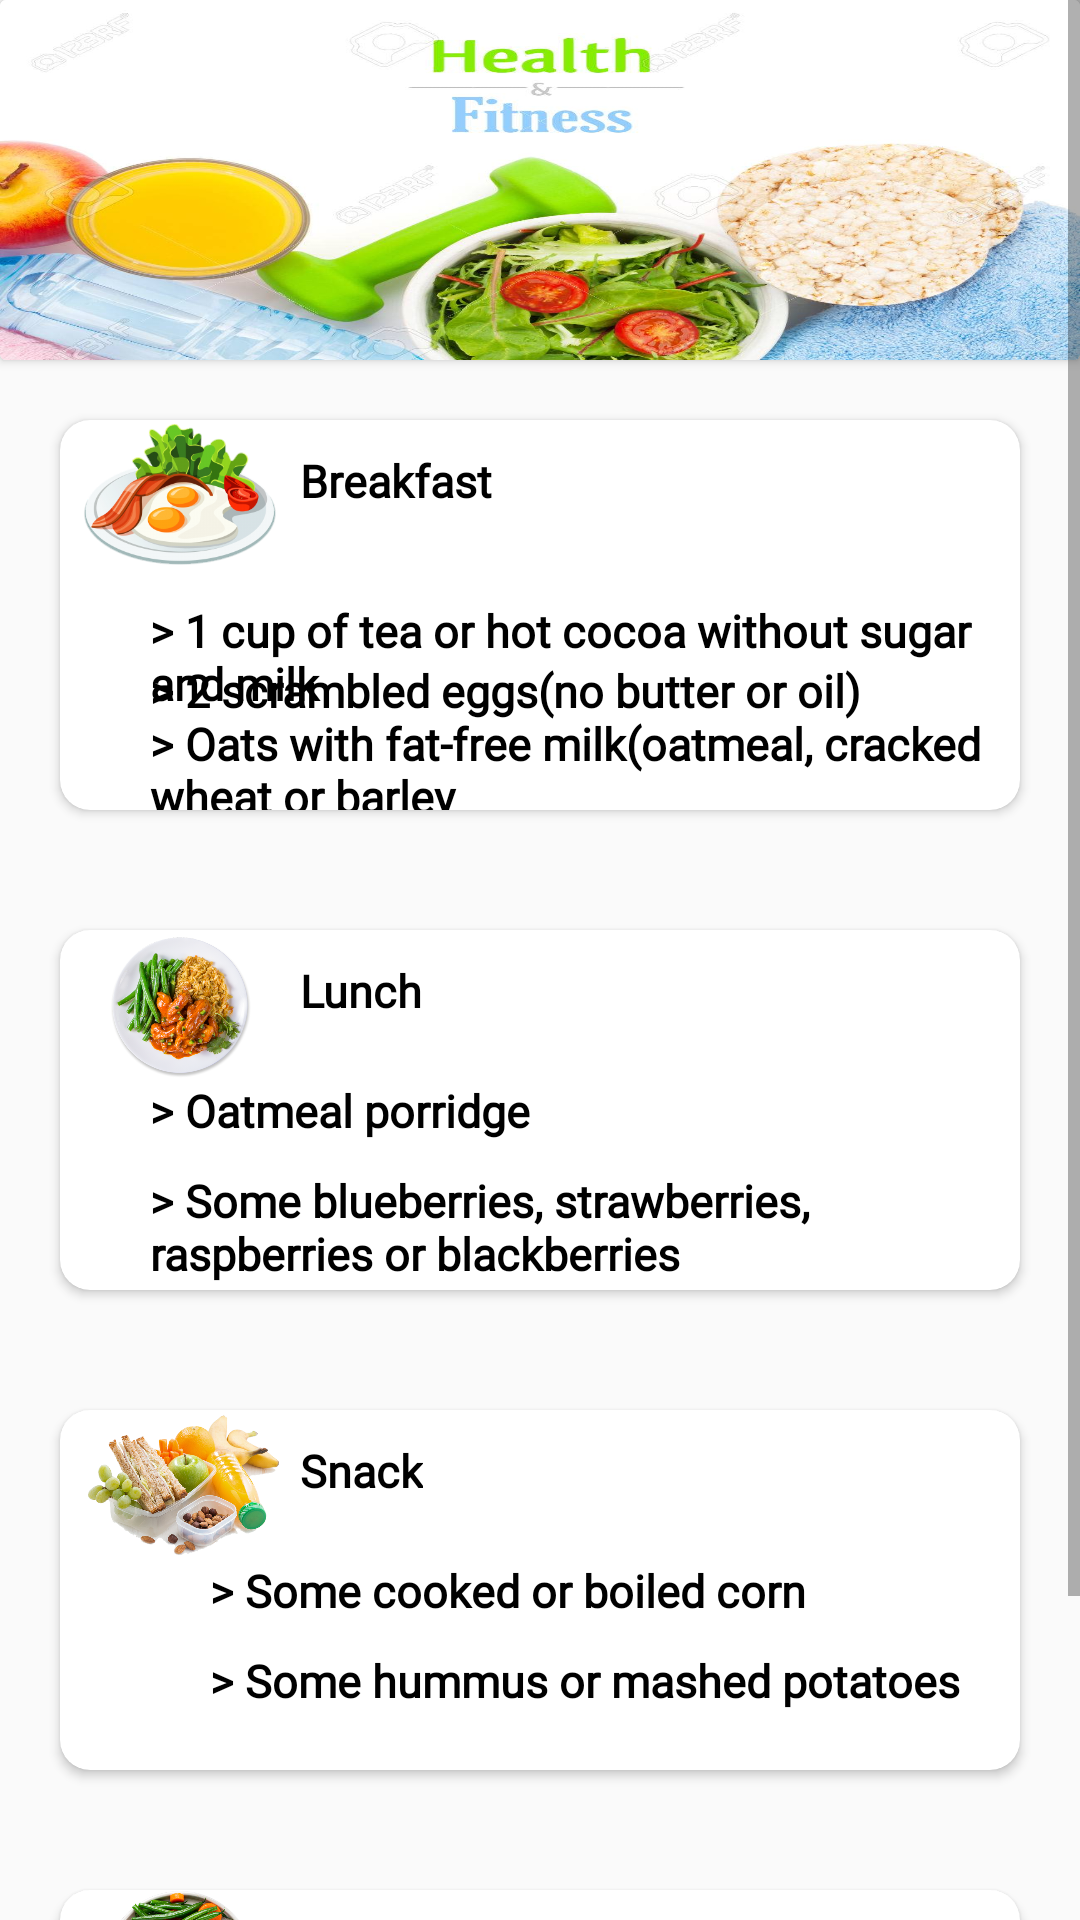

Here is an Android app screen rendered from its layout file. Give the layout XML and the strings, colors and styles it references.
<!-- AndroidManifest.xml: application theme Theme.FitnessApp -->
<!-- res/layout/activity_day20.xml -->
<?xml version="1.0" encoding="utf-8"?>
<ScrollView xmlns:android="http://schemas.android.com/apk/res/android"
    xmlns:app="http://schemas.android.com/apk/res-auto"
    xmlns:tools="http://schemas.android.com/tools"
    android:layout_width="match_parent"
    android:layout_height="match_parent"
    android:background="@drawable/bg3"
    tools:context=".dayfood.Day11">


    <LinearLayout
        android:layout_width="match_parent"
        android:layout_height="wrap_content"
        android:orientation="vertical">

        <androidx.cardview.widget.CardView

            app:cardMaxElevation="10dp"
            android:layout_width="match_parent"
            android:layout_height="120dp">

            <RelativeLayout
                android:layout_width="match_parent"
                android:layout_height="match_parent"
                android:background="@drawable/meal2"
                android:orientation="horizontal">



            </RelativeLayout>
        </androidx.cardview.widget.CardView>

        <androidx.cardview.widget.CardView
            app:cardCornerRadius="10dp"
            app:cardMaxElevation="10dp"
            android:layout_margin="20dp"
            android:layout_width="match_parent"
            android:layout_height="130dp">
            <ImageView
                android:id="@+id/m1"
                android:layout_width="80sp"
                android:layout_height="50sp"
                android:src="@drawable/breakfast"/>

            <TextView
                android:layout_width="wrap_content"
                android:layout_height="wrap_content"
                android:layout_marginLeft="80dp"
                android:layout_marginTop="10dp"
                android:fontFamily="@font/aclonica"
                android:text="Breakfast"
                android:textColor="#000000"
                android:textSize="15sp"
                android:textStyle="bold" />

            <TextView
                android:id="@+id/l1"
                android:layout_width="wrap_content"
                android:layout_height="wrap_content"
                android:layout_below="@id/m1"
                android:layout_marginLeft="30dp"
                android:layout_marginTop="60dp"
                android:fontFamily="@font/farsan"
                android:text="> 1 cup of tea or hot cocoa without sugar and milk"
                android:textColor="#000000"
                android:textSize="15sp"
                android:textStyle="bold" />

            <TextView
                android:layout_width="wrap_content"
                android:layout_height="51dp"
                android:layout_below="@id/l1"
                android:layout_marginLeft="30dp"
                android:layout_marginTop="80dp"
                android:fontFamily="@font/farsan"
                android:text="> 2 scrambled eggs(no butter or oil)                                                         > Oats with fat-free milk(oatmeal, cracked wheat or barley"
                android:textColor="#000000"
                android:textSize="15sp"
                android:textStyle="bold" />


        </androidx.cardview.widget.CardView>

        <androidx.cardview.widget.CardView
            app:cardCornerRadius="10dp"
            app:cardMaxElevation="10dp"
            android:layout_margin="20dp"
            android:layout_width="match_parent"
            android:layout_height="120dp">

            <ImageView
                android:id="@+id/m2"
                android:layout_width="80sp"
                android:layout_height="50sp"
                android:src="@drawable/lunch"/>

            <TextView
                android:layout_width="wrap_content"
                android:layout_height="wrap_content"
                android:layout_marginLeft="80dp"
                android:layout_marginTop="10dp"
                android:fontFamily="@font/aclonica"
                android:text="Lunch"
                android:textColor="#000000"
                android:textSize="15sp"
                android:textStyle="bold" />

            <TextView
                android:id="@+id/l2"
                android:layout_width="wrap_content"
                android:layout_height="wrap_content"
                android:layout_below="@id/m2"
                android:layout_marginLeft="30dp"
                android:layout_marginTop="50dp"
                android:fontFamily="@font/farsan"
                android:text="> Oatmeal porridge"
                android:textColor="#000000"
                android:textSize="15sp"
                android:textStyle="bold" />

            <TextView
                android:layout_width="wrap_content"
                android:layout_height="wrap_content"
                android:layout_below="@id/l2"
                android:layout_marginLeft="30dp"
                android:layout_marginTop="80dp"
                android:fontFamily="@font/farsan"
                android:text="> Some blueberries, strawberries, raspberries or blackberries"
                android:textColor="#000000"
                android:textSize="15sp"
                android:textStyle="bold" />


        </androidx.cardview.widget.CardView>


        <androidx.cardview.widget.CardView
            app:cardCornerRadius="10dp"
            app:cardMaxElevation="10dp"
            android:layout_margin="20dp"
            android:layout_width="match_parent"
            android:layout_height="120dp">


            <ImageView
                android:id="@+id/m3"
                android:layout_width="80sp"
                android:layout_height="50sp"
                android:src="@drawable/snack"/>

            <TextView
                android:layout_width="wrap_content"
                android:layout_height="wrap_content"
                android:layout_marginLeft="80dp"
                android:layout_marginTop="10dp"
                android:fontFamily="@font/aclonica"
                android:text="Snack"
                android:textColor="#000000"
                android:textSize="15sp"
                android:textStyle="bold" />

            <TextView
                android:id="@+id/l3"
                android:layout_width="wrap_content"
                android:layout_height="wrap_content"
                android:layout_below="@id/m2"
                android:layout_marginLeft="50dp"
                android:layout_marginTop="50dp"
                android:fontFamily="@font/farsan"
                android:text="> Some cooked or boiled corn"
                android:textColor="#000000"
                android:textSize="15sp"
                android:textStyle="bold" />

            <TextView
                android:layout_width="wrap_content"
                android:layout_height="wrap_content"
                android:layout_below="@id/l3"
                android:layout_marginLeft="50dp"
                android:layout_marginTop="80dp"
                android:fontFamily="@font/farsan"
                android:text="> Some hummus or mashed potatoes"
                android:textColor="#000000"
                android:textSize="15sp"
                android:textStyle="bold" />


        </androidx.cardview.widget.CardView>


        <androidx.cardview.widget.CardView
            app:cardCornerRadius="10dp"
            app:cardMaxElevation="10dp"
            android:layout_margin="20dp"
            android:layout_width="match_parent"
            android:layout_height="120dp">

            <ImageView
                android:id="@+id/m4"
                android:layout_width="80sp"
                android:layout_height="50sp"
                android:src="@drawable/dinner"/>

            <TextView
                android:layout_width="wrap_content"
                android:layout_height="wrap_content"
                android:layout_marginLeft="80dp"
                android:layout_marginTop="10dp"
                android:fontFamily="@font/aclonica"
                android:text="Dinner"
                android:textColor="#000000"
                android:textSize="15sp"
                android:textStyle="bold" />

            <TextView
                android:id="@+id/l4"
                android:layout_width="wrap_content"
                android:layout_height="wrap_content"
                android:layout_below="@id/m2"
                android:layout_marginLeft="50dp"
                android:layout_marginTop="50dp"
                android:fontFamily="@font/farsan"
                android:text="> Any vegetable soup no salt added"
                android:textColor="#000000"
                android:textSize="15sp"
                android:textStyle="bold" />

            <TextView
                android:layout_width="wrap_content"
                android:layout_height="wrap_content"
                android:layout_below="@id/l4"
                android:layout_marginLeft="50dp"
                android:layout_marginTop="80dp"
                android:fontFamily="@font/farsan"
                android:text="> Any grilled or boiled fish or seafood(squids, crabs, shrimp)"
                android:textColor="#000000"
                android:textSize="15sp"
                android:textStyle="bold" />


        </androidx.cardview.widget.CardView>










    </LinearLayout>





</ScrollView>
<!-- resources referenced by this layout -->
<resources>
  <!-- drawable breakfast: png bitmap (drawable-v24, 66588 bytes) -->
  <!-- drawable dinner: png bitmap (drawable-v24, 421728 bytes) -->
  <!-- drawable lunch: png bitmap (drawable-v24, 450503 bytes) -->
  <!-- drawable meal2: jpg bitmap (drawable-v24, 139310 bytes) -->
  <!-- drawable snack: png bitmap (drawable-v24, 577088 bytes) -->
  <style name="Theme.FitnessApp" parent="Theme.AppCompat.DayNight.DarkActionBar">
          
          <item name="colorPrimary">@color/purple_500</item>
          <item name="colorPrimaryVariant">@color/purple_700</item>
          <item name="colorOnPrimary">@color/white</item>
          
          <item name="colorSecondary">@color/teal_200</item>
          <item name="colorSecondaryVariant">@color/teal_700</item>
          <item name="colorOnSecondary">@color/black</item>
          
          <item name="android:statusBarColor" tools:targetApi="l">?attr/colorPrimaryVariant</item>
          
          <item name="android:windowAnimationStyle">@style/CustomActivityAnimation</item>
      </style>
  <color name="purple_500">#FF6200EE</color>
  <color name="purple_700">#FF3700B3</color>
  <color name="white">#FFFFFFFF</color>
  <color name="teal_200">#FF03DAC5</color>
  <color name="teal_700">#FF018786</color>
  <color name="black">#FF000000</color>
  <style name="CustomActivityAnimation" parent="@android:style/Animation.Activity">
          <item name="android:activityOpenEnterAnimation">@anim/slide_in_right</item>
          <item name="android:activityOpenExitAnimation">@anim/slide_out_left</item>
          <item name="android:activityCloseEnterAnimation">@anim/slide_in_left</item>
          <item name="android:activityCloseExitAnimation">@anim/slide_out_right</item>
      </style>
</resources>
